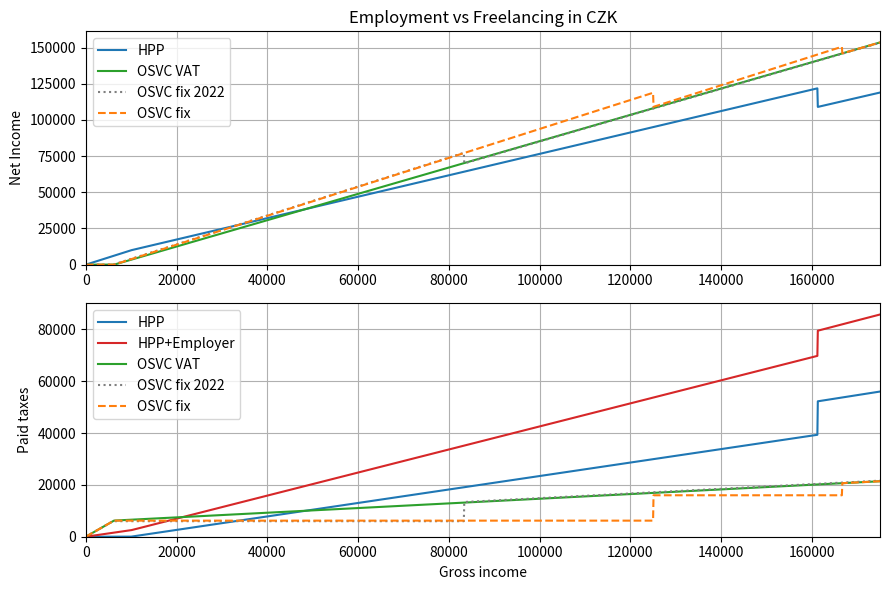

Recreate this plot in Python.
"""
sources: 
    https://www.penize.cz/kalkulacky/vypocet-ciste-mzdy
    https://www.vypocet.cz/cista-mzda
    https://www.cssz.cz/web/cz/osvc-v-pausalnim-rezimu
    https://www.mpsv.cz/socialni-pojisteni
    https://www.finance.cz/544083-pausalni-dan-2023/
    https://www.itnetwork.cz/prace-a-podnikani-v-it/podnikani/jak-zacit-podnikat
    https://spolehlivaucetni.cz/blog/pausalni-vydaje
"""

import numpy as np
import pandas as pd
import matplotlib.pyplot as plt

INCOME_TAX = 0.15      #15%
INCOME_TAX_MIL = 0.23  #23%
SOCIAL_TAX = 0.065     #6.5%
HEALTH_TAX = 0.045     #4.5%
EMPLOYER_BASE = 0.25   #25% from the gross in addition
DPP_PINK = 10000       #10k base
#AVERAGE_WAGE = 38911  #for 2022
AVERAGE_WAGE = 40324   #MPSV coefficient
MINIMUM_WAGE = 16200

OSVC_LIMIT_YEAR1 = 1000000 #OSVC limit yearly
OSVC_LIMIT_YEAR2 = 1500000 #OSVC limit yearly
OSVC_LIMIT_YEAR = 2000000 #OSVC limit yearly
OSVC_LIMIT =  int(OSVC_LIMIT_YEAR / 12) #OSVC monthly
HEALTH_OBZP = MINIMUM_WAGE * 0.135
MILLIONAIRE_CUTOFF = AVERAGE_WAGE * 4
OSCV_SOCIAL:float = np.ceil((AVERAGE_WAGE / 4) * 0.292) #soc insurance 29.2%
OSCV_HEALTH:float = np.ceil((AVERAGE_WAGE / 2) * 0.135) #hea insurance 13.5%
OSVC_FIXED = OSCV_HEALTH + OSCV_SOCIAL * 1.15 + 100     #Fix basic
OSVC_FIX2 = 16000   #(25 500 x 0,292 = 7 446 Kč + health + 100)
OSVC_FIX3 = 26000   #(39 000 x 0,292 = 11 388 Kč + health + 100)

DISCOUNT = 30840 / 12 #changes yearly

def HPP(gross, student=False, income_tax=INCOME_TAX, income_tax_mil=INCOME_TAX_MIL, social_tax=SOCIAL_TAX, health_tax=HEALTH_TAX,\
    mil_cutoff=MILLIONAIRE_CUTOFF, discount=DISCOUNT):
    """
    """
    taxes = []
    #social =
    if gross < mil_cutoff:
        taxes.append(gross * income_tax)
        taxes.append(gross * social_tax)
    else:
        taxes.append(gross * income_tax_mil)
        taxes.append(mil_cutoff * social_tax)
    #health
    taxes.append(gross * health_tax)
    taxes.append(-discount)
    
    sum = np.array(taxes).sum()
    if sum < 0:
        return gross
    return gross - sum

def DPP(gross, student=False, income_tax=INCOME_TAX):
    if gross <= DPP_PINK:
        if student:
            return gross
        else:
            return gross * (1 - income_tax)
    return

def OSVC(gross:float) -> float:
    taxes = []
    taxes.append(gross * 0.60 * 0.15)
    taxes.append(OSCV_SOCIAL)
    taxes.append(OSCV_HEALTH)
    net = gross - np.array(taxes).sum()
    if net < 0: return 0
    return net

def OSVC_fixed_old(gross:float, osvc_fix=5994, osvc_limit=1000000 / 12):
    """pre 2023"""
    if gross > osvc_limit: 
        return gross - (gross * 0.60 * 0.15) - (5994 - 100)
    net = gross - osvc_fix
    if net < 0: return 0
    return net

def OSVC_fixed(gross:float, osvc_fix=OSVC_FIXED, osvc_limit=OSVC_LIMIT, osvc_fix2=OSVC_FIX2, osvc_limit2=OSVC_LIMIT_YEAR2 / 12) -> float:
    if gross > osvc_limit:
        return OSVC(gross)
    if gross > osvc_limit2:
        return gross - osvc_fix2
    net = gross - osvc_fix
    if net < 0:
        return 0
    return net

def make_graph(data : pd.DataFrame):
    #data.plot(x="gross", y=["HPP","OSVC-fixed", "OSVC-fixed-old","OSVC"])
    #plt.grid()
    #plt.xlim(data["gross"].min(), data["gross"].max())
    #plt.xlabel("Gross income")
    #plt.ylabel("Net Income")
    #["0", "minimum wage", "20 000", "country average", "Prague", "60 000", "80 000", "100 000", "120 000", "140 000", "160 000"]
    #ticks = [0, 17300, 20000, 40324, 52213, 60000, 80000, 100000, 120000, 140000, 160000]
    #custom = { 17300: "minimum wage", 40324: "country average", 52213: "Prague"}
    #labels = [custom.get(t, ticks[i]) for i,t in enumerate(ticks)]
    #ax.set_xticklabels(labels)

    fig, axs = plt.subplots(2, 1, figsize=(9,6))
    ax0, ax1 = axs
    ax0.plot(data["gross"], data["HPP"],'-', label="HPP")
    ax0.plot(data["gross"], data["OSVC"], color='tab:green', linestyle='-', label="OSVC VAT")
    ax0.plot(data["gross"], data["OSVC-fixed-old"], color='tab:gray', linestyle=':', label="OSVC fix 2022")
    ax0.plot(data["gross"], data["OSVC-fixed"], color='tab:orange', linestyle='--', label="OSVC fix")
    ax0.set_ylabel("Net Income")
    ax0.set_xlim(data["gross"].min(), data["gross"].max())
    ax0.set_ylim(data["gross"].min())
    ax0.legend()
    #ax0.set_xscale("logit")
    #ax0.set_yscale("log")
    ax0.grid()
    ax0.set_title("Employment vs Freelancing in CZK")

    ax1.plot(data["gross"], data["HPP-tax"], color='tab:blue', linestyle='-', label="HPP")
    ax1.plot(data["gross"], data["HPP-tax-employer"], color='tab:red', linestyle='-', label="HPP+Employer")
    ax1.plot(data["gross"], data["OSVC-tax"], color='tab:green', linestyle='-', label="OSVC VAT")
    ax1.plot(data["gross"], data["OSVC-fixed-old-tax"], color='tab:gray', linestyle=':', label="OSVC fix 2022")
    ax1.plot(data["gross"], data["OSVC-fixed-tax"], color='tab:orange', linestyle='--', label="OSVC fix")
    ax1.set_ylabel("Paid taxes")
    ax1.set_xlim(data["gross"].min(), data["gross"].max())
    ax1.set_ylim(data["gross"].min())
    ax1.legend()
    ax1.set_xlabel("Gross income")
    ax1.grid()
    plt.tight_layout()
    
    return


if __name__ == "__main__":
    incomes = pd.DataFrame(np.arange(0, 175001, 100), columns=["gross"])

    incomes["HPP"] = incomes["gross"].apply(HPP)
    incomes["HPP-tax"] = incomes["gross"] - incomes["HPP"]
    incomes["HPP-tax-employer"] = incomes["HPP-tax"] + incomes["HPP"] * EMPLOYER_BASE

    incomes["OSVC-fixed-old"] = incomes["gross"].apply(OSVC_fixed_old)
    incomes["OSVC-fixed-old-tax"] = incomes["gross"] - incomes["OSVC-fixed-old"]
    incomes["OSVC-fixed"] = incomes["gross"].apply(OSVC_fixed)
    incomes["OSVC-fixed-tax"] = incomes["gross"] - incomes["OSVC-fixed"]

    incomes["OSVC"] = incomes["gross"].apply(OSVC)
    incomes["OSVC-tax"] = incomes["gross"] - incomes["OSVC"]

    incomes.set_index("gross")
    print(incomes.describe())
    make_graph(incomes)
    plt.savefig("fig")
    plt.show()